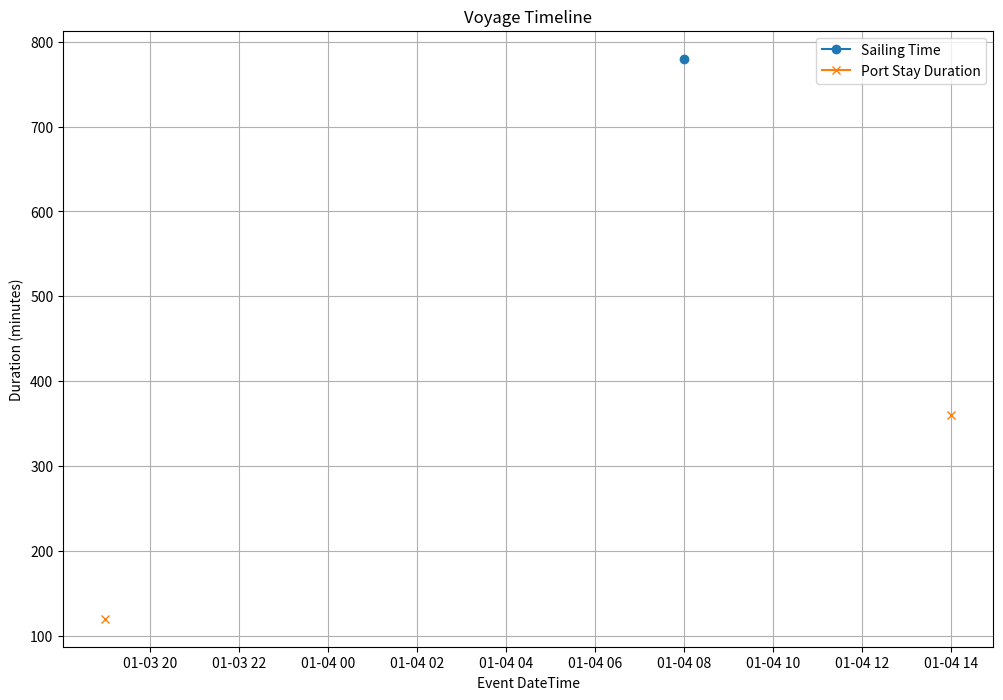

Here is the Python script that generated this plot:
import pandas as pd
import numpy as np
from math import radians, sin, cos, sqrt, asin
import matplotlib.pyplot as plt
from datetime import datetime, timedelta

# Sample data
data = [
    (1, 'SOSP', 43831, 0.708333, 'Port A', 34.0522, -118.2437, '9434761', '6', None),
    (2, 'EOSP', 43831, 0.791667, 'Port A', 34.0522, -118.2437, '9434761', '6', None),
    (3, 'SOSP', 43832, 0.333333, 'Port B', 36.7783, -119.4179, '9434761', '6', None),
    (4, 'EOSP', 43832, 0.583333, 'Port B', 36.7783, -119.4179, '9434761', '6', None)
]

# Create DataFrame
columns = ['id', 'event', 'dateStamp', 'timeStamp', 'voyage_From', 'lat', 'lon', 'imo_num', 'voyage_Id', 'allocatedVoyageId']
df = pd.DataFrame(data, columns=columns)

# Define Haversine function to calculate distance
def haversine(lat1, lon1, lat2, lon2):
    R = 6371  # Earth radius in km
    d_lat = radians(lat2 - lat1)
    d_lon = radians(lon2 - lon1)
    a = sin(d_lat / 2) * 2 + cos(radians(lat1)) * cos(radians(lat2)) * sin(d_lon / 2) * 2
    c = 2 * asin(sqrt(a))
    return R * c * 0.539957  # Convert km to nautical miles

# Convert dateStamp and timeStamp to datetime
df['event_datetime'] = pd.to_datetime('1900-01-01') + pd.to_timedelta(df['dateStamp'], unit='D') + pd.to_timedelta(df['timeStamp'] * 24 * 60 * 60, unit='s')

# Calculate previous event details
df['prev_event'] = df.groupby('voyage_Id')['event'].shift(1)
df['prev_event_datetime'] = df.groupby('voyage_Id')['event_datetime'].shift(1)
df['prev_voyage_From'] = df.groupby('voyage_Id')['voyage_From'].shift(1)
df['prev_lat'] = df.groupby('voyage_Id')['lat'].shift(1)
df['prev_lon'] = df.groupby('voyage_Id')['lon'].shift(1)

# Calculate distance travelled
df['distance_travelled'] = df.apply(lambda row: haversine(row['prev_lat'], row['prev_lon'], row['lat'], row['lon']) if pd.notnull(row['prev_lat']) and pd.notnull(row['prev_lon']) else None, axis=1)

# Calculate time difference in minutes
df['time_difference'] = (df['event_datetime'] - df['prev_event_datetime']).dt.total_seconds() / 60

# Calculate sailing time and port stay duration
df['sailing_time'] = df.apply(lambda row: row['time_difference'] if row['event'] == 'SOSP' else None, axis=1)
df['port_stay_duration'] = df.apply(lambda row: row['time_difference'] if row['event'] == 'EOSP' else None, axis=1)

# Data visualization
fig, ax = plt.subplots(figsize=(12, 8))
ax.plot(df['event_datetime'], df['sailing_time'], label='Sailing Time', marker='o')
ax.plot(df['event_datetime'], df['port_stay_duration'], label='Port Stay Duration', marker='x')
ax.set_xlabel('Event DateTime')
ax.set_ylabel('Duration (minutes)')
ax.legend()
ax.grid(True)
plt.title('Voyage Timeline')
plt.show()

# Print the dataframe to validate the output
print(df)